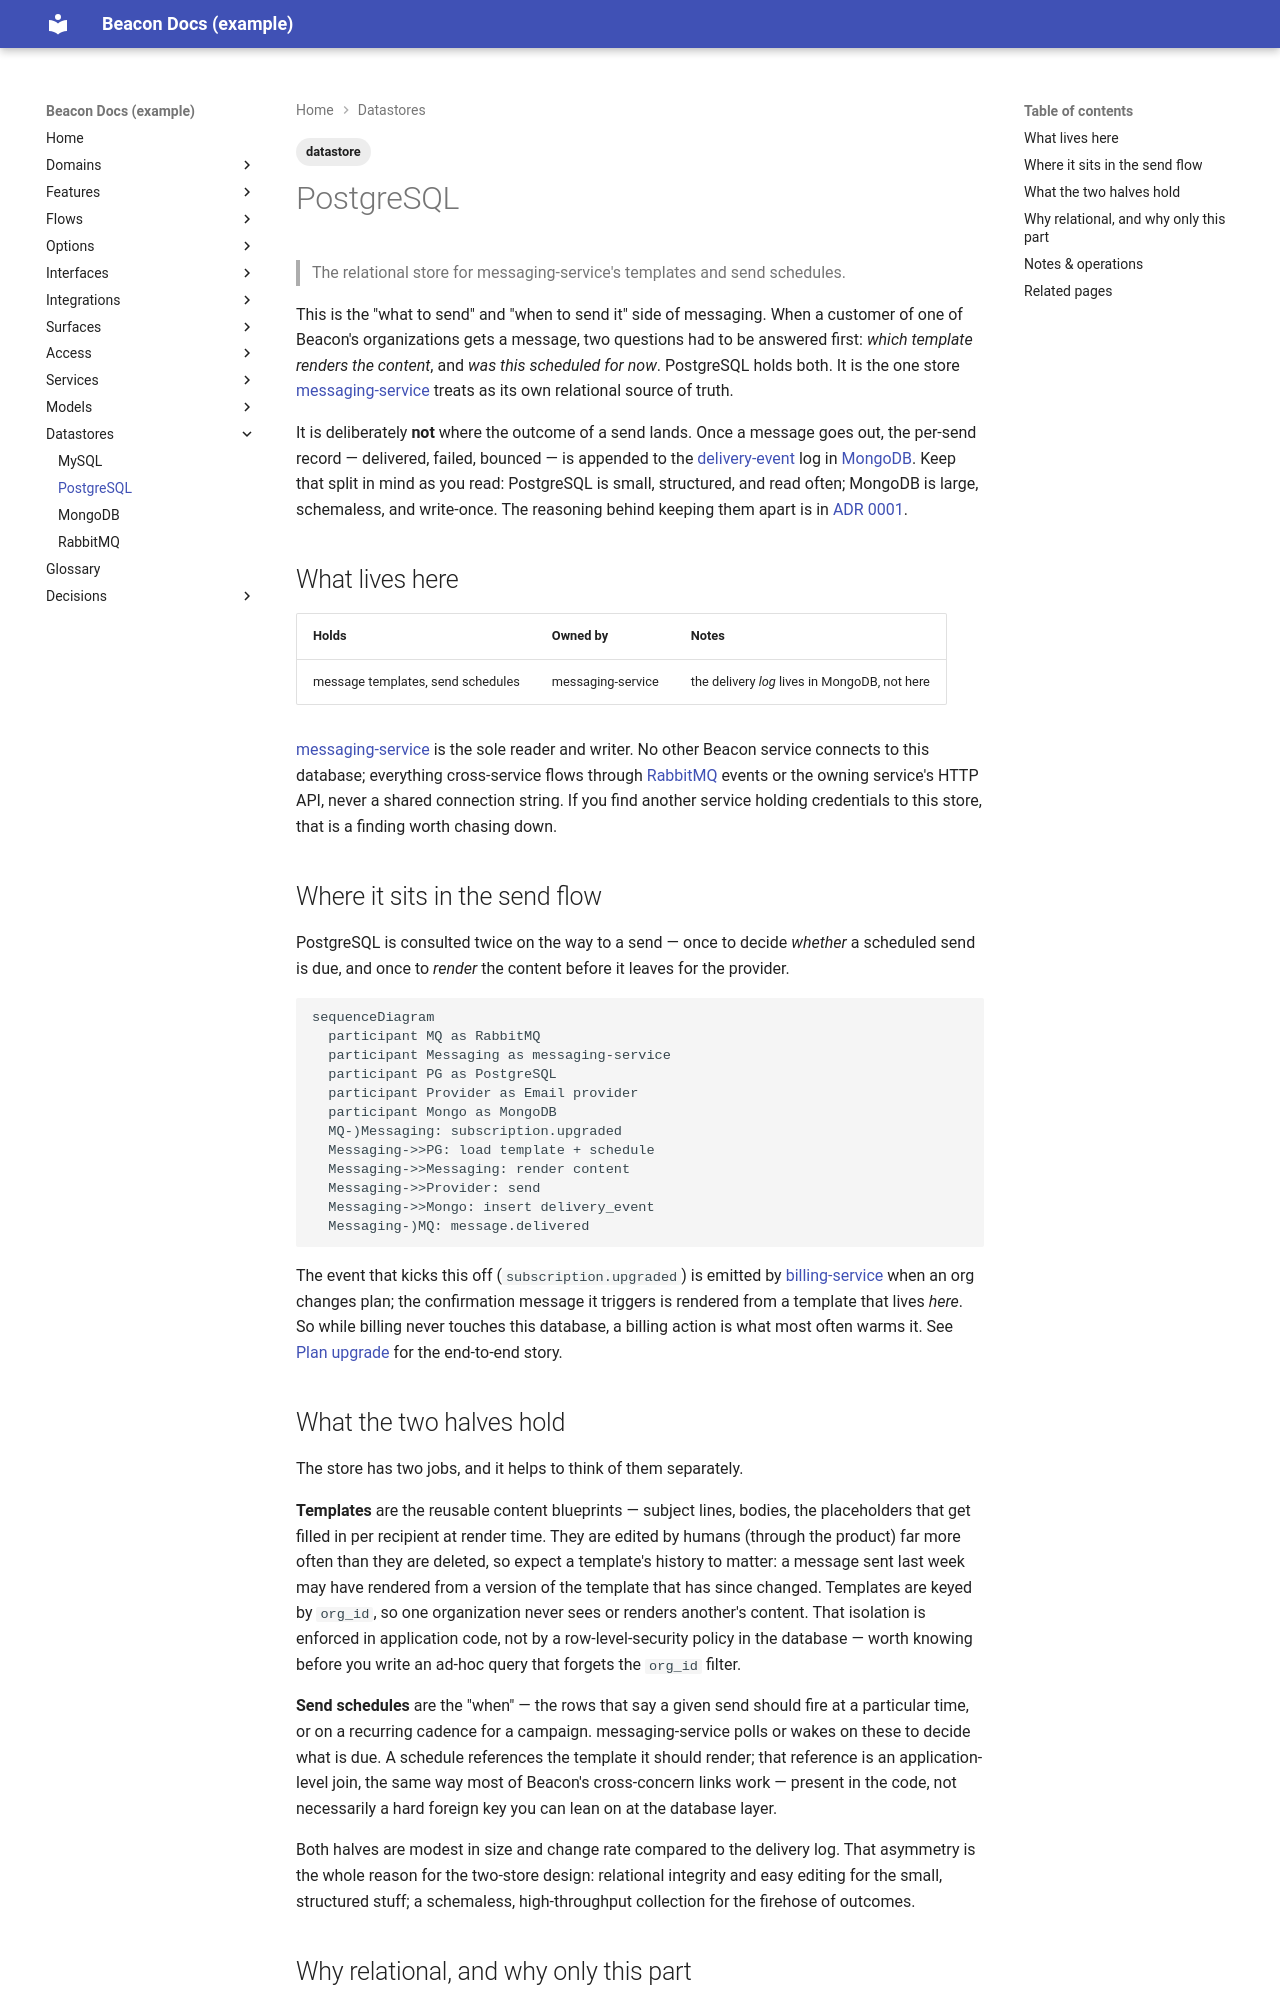

repository: dhedlund/project-docs · page: datastores/postgresql/index.html · generator: mkdocs

---
title: PostgreSQL
type: datastore
status: active
reviewed_confidence: 75
last_reviewed: 2026-06-14
engine: PostgreSQL 16
tags: [datastore]
---

# PostgreSQL

> The relational store for messaging-service's templates and send schedules.

This is the "what to send" and "when to send it" side of messaging. When a
customer of one of Beacon's organizations gets a message, two questions had to be
answered first: *which template renders the content*, and *was this scheduled for
now*. PostgreSQL holds both. It is the one store [messaging-service](../services/messaging-service.md)
treats as its own relational source of truth.

It is deliberately **not** where the outcome of a send lands. Once a message goes
out, the per-send record — delivered, failed, bounced — is appended to the
[delivery-event](../models/delivery-event.md) log in [MongoDB](mongodb.md). Keep
that split in mind as you read: PostgreSQL is small, structured, and read often;
MongoDB is large, schemaless, and write-once. The reasoning behind keeping them
apart is in [ADR 0001](../decisions/0001-delivery-events-in-mongodb.md).

## What lives here

| Holds | Owned by | Notes |
|-------|----------|-------|
| message templates, send schedules | messaging-service | the delivery *log* lives in MongoDB, not here |

[messaging-service](../services/messaging-service.md) is the sole reader and writer.
No other Beacon service connects to this database; everything cross-service flows
through [RabbitMQ](rabbitmq.md) events or the owning service's HTTP API, never a
shared connection string. If you find another service holding credentials to this
store, that is a finding worth chasing down.

## Where it sits in the send flow

PostgreSQL is consulted twice on the way to a send — once to decide *whether* a
scheduled send is due, and once to *render* the content before it leaves for the
provider.

```mermaid
sequenceDiagram
  participant MQ as RabbitMQ
  participant Messaging as messaging-service
  participant PG as PostgreSQL
  participant Provider as Email provider
  participant Mongo as MongoDB
  MQ-)Messaging: subscription.upgraded
  Messaging->>PG: load template + schedule
  Messaging->>Messaging: render content
  Messaging->>Provider: send
  Messaging->>Mongo: insert delivery_event
  Messaging-)MQ: message.delivered
```

The event that kicks this off (`subscription.upgraded`) is emitted by
[billing-service](../services/billing-service.md) when an org changes plan; the
confirmation message it triggers is rendered from a template that lives *here*. So
while billing never touches this database, a billing action is what most often
warms it. See [Plan upgrade](../features/plan-upgrade.md) for the end-to-end story.

## What the two halves hold

The store has two jobs, and it helps to think of them separately.

**Templates** are the reusable content blueprints — subject lines, bodies, the
placeholders that get filled in per recipient at render time. They are edited by
humans (through the product) far more often than they are deleted, so expect a
template's history to matter: a message sent last week may have rendered from a
version of the template that has since changed. Templates are keyed by `org_id`,
so one organization never sees or renders another's content. That isolation is
enforced in application code, not by a row-level-security policy in the database —
worth knowing before you write an ad-hoc query that forgets the `org_id` filter.

**Send schedules** are the "when" — the rows that say a given send should fire at
a particular time, or on a recurring cadence for a campaign. messaging-service
polls or wakes on these to decide what is due. A schedule references the template
it should render; that reference is an application-level join, the same way most
of Beacon's cross-concern links work — present in the code, not necessarily a
hard foreign key you can lean on at the database layer.

Both halves are modest in size and change rate compared to the delivery log. That
asymmetry is the whole reason for the two-store design: relational integrity and
easy editing for the small, structured stuff; a schemaless, high-throughput
collection for the firehose of outcomes.
